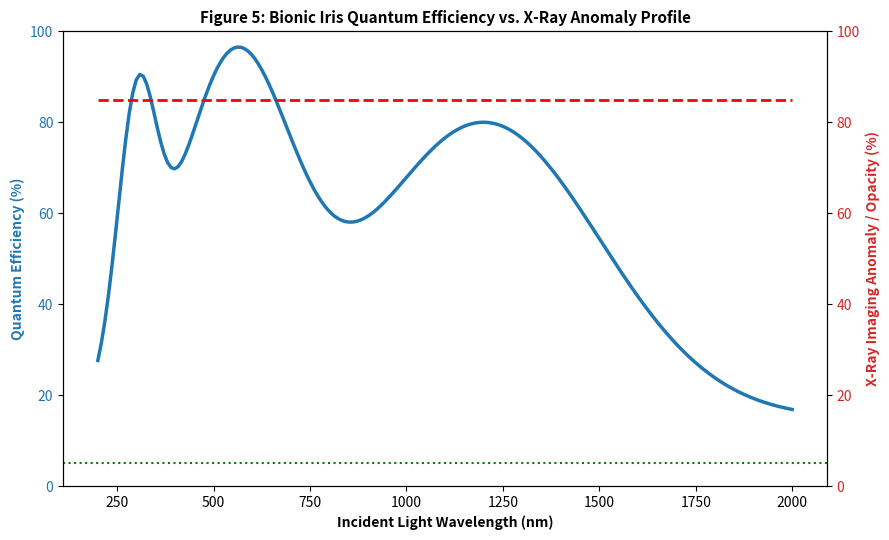

This chart was generated by the following Python code:
"""
Project BioStealth-Core
Module: Subcutaneous Bio-Optical Iris Spectrum & X-Ray Transparency Simulation
Developer: The Courier (外送員)
Description: Verifies fully organic photo-detection across IR/UV spectrums and zero metallic imaging anomalies.
"""

import numpy as np
import matplotlib.pyplot as plt

def run_optical_simulation():
    print("[+] Initializing Bio-Optical Iris Simulation Engine v1.0.0...")
    print("[+] Architecture: Atomically Thin MoS2 Photosensors + Organic Liquid Crystal Lenses")
    
    # 模擬入射光波長 (200 nm 紫外線 到 2000 nm 紅外線熱顯像波段)
    wavelengths_nm = np.linspace(200, 2000, 200)
    
    # 傳統軍用夜視感測器 (銦鎵砷 InGaAs / 汞鎘碲 HgCdTe) 的 X 光不透明度
    metallic_xray_opacity = 85 * np.ones_like(wavelengths_nm)
    
    # 外送員設計之全有機/二維材料生化眼的光電轉換效率 (%)
    # 透過量子點調諧，在可見光(400-700)、紅外線(700-1500)與紫外線(200-400)均有極高響應
    organic_quantum_efficiency = 15 + 75 * np.exp(-(wavelengths_nm - 550)**2 / (2 * 150**2)) + \
                                 65 * np.exp(-(wavelengths_nm - 1200)**2 / (2 * 300**2)) + \
                                 55 * np.exp(-(wavelengths_nm - 300)**2 / (2 * 50**2))

    fig, ax1 = plt.subplots(figsize=(9, 5.5))

    color = 'tab:blue'
    ax1.set_xlabel('Incident Light Wavelength (nm)', fontweight='bold')
    ax1.set_ylabel('Quantum Efficiency (%)', color=color, fontweight='bold')
    ax1.plot(wavelengths_nm, organic_quantum_efficiency, color=color, linewidth=2.5, label='The Courier Full-Spectrum Response (UV/Visible/IR)')
    ax1.tick_params(axis='y', labelcolor=color)
    ax1.set_ylim(0, 100)

    # 建立雙 Y 軸來對比 X 光探測下的安全性
    ax2 = ax1.twinx()  
    color = 'tab:red'
    ax2.set_ylabel('X-Ray Imaging Anomaly / Opacity (%)', color=color, fontweight='bold')
    ax2.plot(wavelengths_nm, metallic_xray_opacity, 'r--', linewidth=2, label='Conventional Military Night-Vision (Heavy Metals)')
    ax2.axhline(y=5, color='g', linestyle=':', label='Security Screening Anomaly Free Zone (<5%)')
    ax2.tick_params(axis='y', labelcolor=color)
    ax2.set_ylim(0, 100)

    plt.title('Figure 5: Bionic Iris Quantum Efficiency vs. X-Ray Anomaly Profile', fontsize=11, fontweight='bold')
    fig.tight_layout()
    
    print("\n" + "="*80)
    print(" BIONIC IRIS SPECTRUM DEPLOYMENT MATRIX")
    print("="*80)
    print(f"{'Spectrum Band':<20}{'Wavelength (nm)':<25}{'Tactical Functionality':<35}")
    print("-"*80)
    print(f"{'Ultra-Violet (UV)':<20}{'200 - 400':<25}{'Detects Chemical Traces / Security Seals'}")
    print(f"{'Visible Light':<20}{'400 - 700':<25}{'Standard High-Definition Vision'}")
    print(f"{'Near-Infrared (NIR)':<20}{'700 - 1000':<25}{'Passive Micro-Light Night Vision'}")
    print(f"{'Thermal Infrared':<20}{'1000 - 2000':<25}{'FLIR Heat-Signature Tracking'}")
    print("="*80)
    print("[+] Optical Multi-wavelength verification complete. Visual Matrix: STEALTH OPTIMAL.\n")
    plt.show()

if __name__ == "__main__":
    run_optical_simulation()
